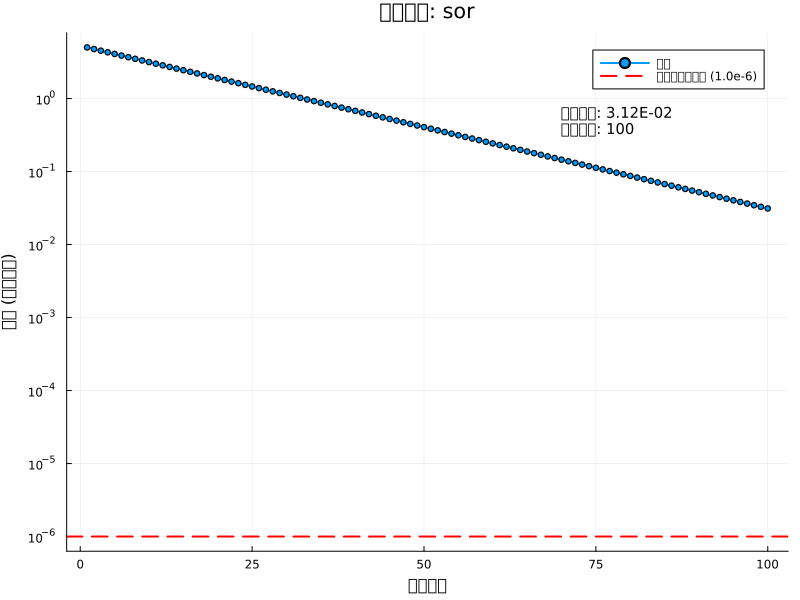

The data file committed next to this chart (first rows):
# 収束履歴データ
# 解法: sor
# 生成日時: 2025-08-17 14:25:37
Iteration, Residual
1, 5.00000000000000E+00
2, 4.75000000000000E+00
3, 4.51250000000000E+00
4, 4.28687500000000E+00
5, 4.07253125000000E+00
6, 3.86890468750000E+00
7, 3.67545945312500E+00
8, 3.49168648046875E+00
9, 3.31710215644531E+00
10, 3.15124704862305E+00
11, 2.99368469619189E+00
12, 2.84400046138230E+00
13, 2.70180043831318E+00
14, 2.56671041639752E+00
15, 2.43837489557765E+00
16, 2.31645615079877E+00
17, 2.20063334325883E+00
18, 2.09060167609589E+00
19, 1.98607159229109E+00
20, 1.88676801267654E+00
21, 1.79242961204271E+00
22, 1.70280813144057E+00
23, 1.61766772486855E+00
24, 1.53678433862512E+00
25, 1.45994512169386E+00
26, 1.38694786560917E+00
27, 1.31760047232871E+00
28, 1.25172044871227E+00
29, 1.18913442627666E+00
30, 1.12967770496283E+00
31, 1.07319381971469E+00
32, 1.01953412872895E+00
33, 9.68557422292504E-01
34, 9.20129551177879E-01
35, 8.74123073618985E-01
36, 8.30416919938036E-01
37, 7.88896073941134E-01
38, 7.49451270244077E-01
39, 7.11978706731873E-01
40, 6.76379771395280E-01
41, 6.42560782825516E-01
42, 6.10432743684240E-01
43, 5.79911106500028E-01
44, 5.50915551175026E-01
45, 5.23369773616275E-01
46, 4.97201284935461E-01
47, 4.72341220688688E-01
48, 4.48724159654254E-01
49, 4.26287951671541E-01
50, 4.04973554087964E-01
51, 3.84724876383566E-01
52, 3.65488632564387E-01
53, 3.47214200936168E-01
54, 3.29853490889360E-01
55, 3.13360816344892E-01
56, 2.97692775527647E-01
57, 2.82808136751265E-01
... 43 more rows
